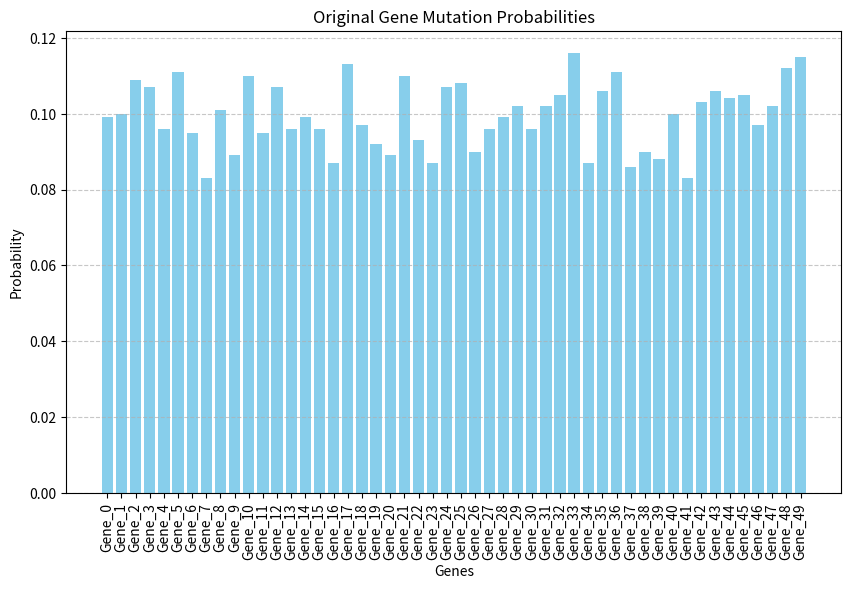
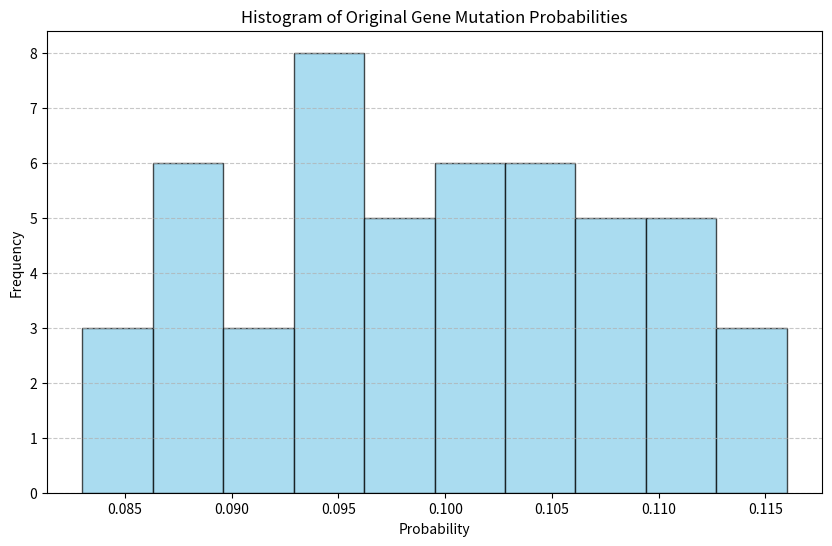
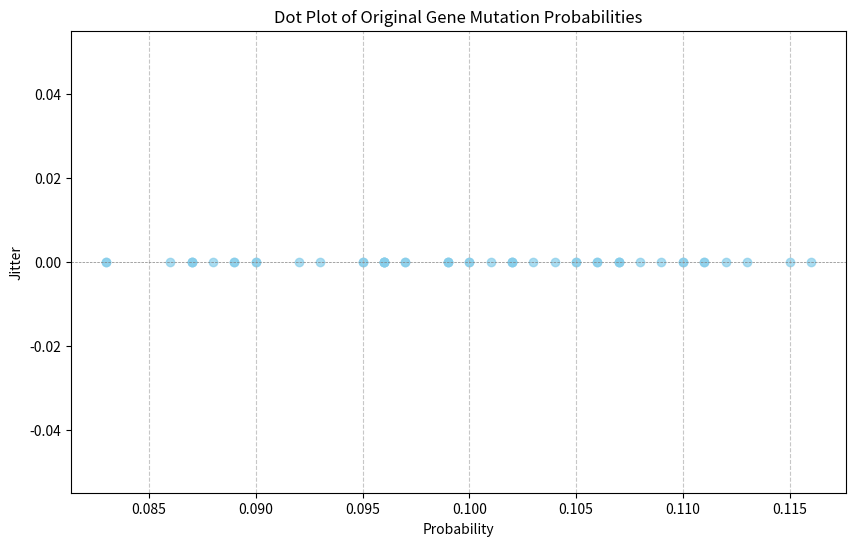
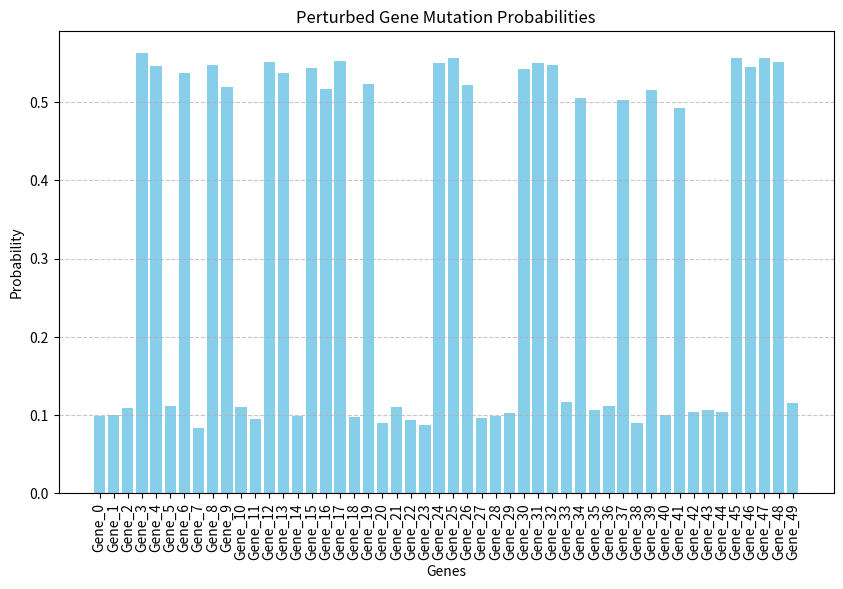
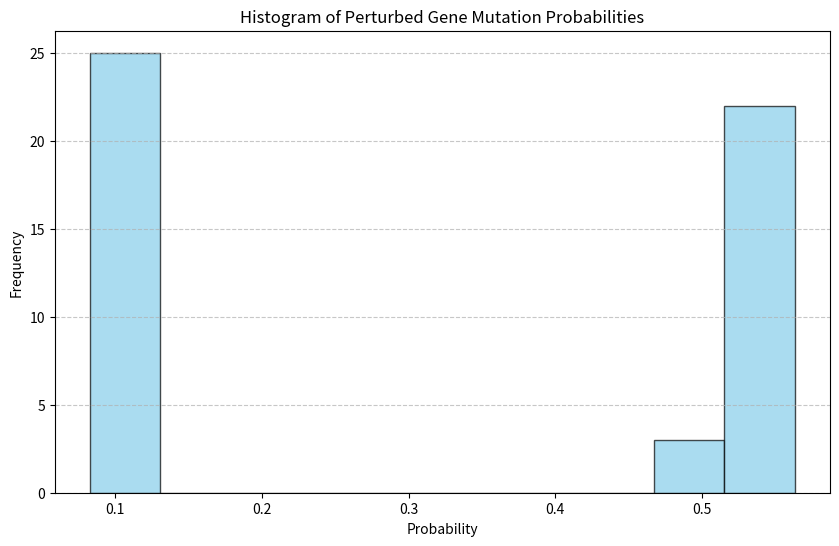
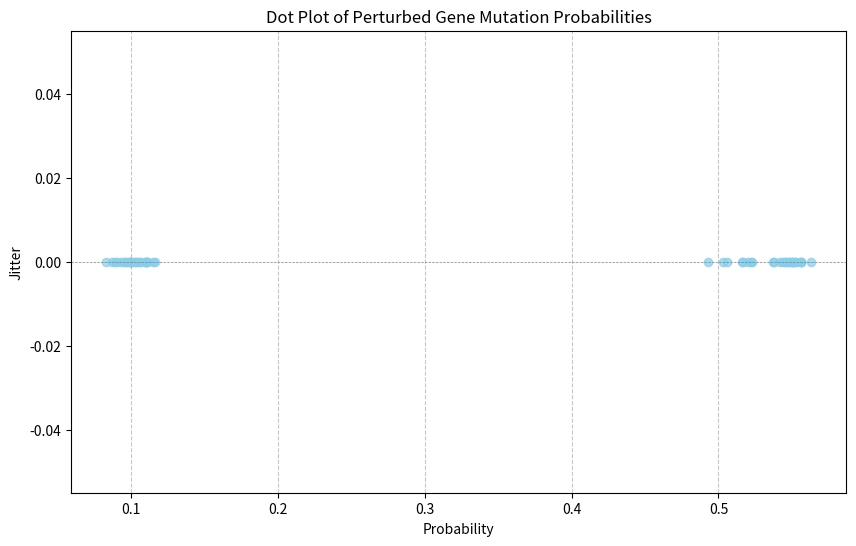

Write the Python code that produced these figures, in order.
import numpy as np
import pandas as pd
import matplotlib.pyplot as plt
import logging

# Configure logging
logging.basicConfig(level=logging.INFO, format="%(asctime)s - %(levelname)s - %(message)s")


def calculate_probabilities(df):
    """
    Calculate gene-level mutation probabilities from a binary dataset.

    Parameters:
        df (pd.DataFrame): Binary dataset (samples x genes).

    Returns:
        pd.Series: Mutation probabilities for each gene.
    """
    logging.info("Calculating gene-level probabilities...")
    probabilities = df.mean(axis=0)
    logging.info("Probabilities calculated:\n%s", probabilities.head())
    return probabilities


def plot_probabilities(probabilities, title="Gene Mutation Probabilities"):
    """
    Plot gene-level mutation probabilities.

    Parameters:
        probabilities (pd.Series): Mutation probabilities for each gene.
        title (str): Plot title.
    """
    logging.info("Plotting probabilities: %s", title)
    plt.figure(figsize=(10, 6))
    plt.bar(probabilities.index, probabilities.values, color="skyblue")
    plt.title(title)
    plt.xlabel("Genes")
    plt.ylabel("Probability")
    plt.xticks(rotation=90)
    plt.grid(axis="y", linestyle="--", alpha=0.7)
    plt.show()


def plot_probability_histogram(probabilities, bins=10, title="Histogram of Gene Mutation Probabilities"):
    """
    Plot a histogram of gene-level mutation probabilities.

    Parameters:
        probabilities (pd.Series): Mutation probabilities for each gene.
        bins (int): Number of bins for the histogram.
        title (str): Plot title.
    """
    logging.info("Plotting histogram: %s", title)
    plt.figure(figsize=(10, 6))
    plt.hist(probabilities.values, bins=bins, color="skyblue", edgecolor="black", alpha=0.7)
    plt.title(title)
    plt.xlabel("Probability")
    plt.ylabel("Frequency")
    plt.grid(axis="y", linestyle="--", alpha=0.7)
    plt.show()


def plot_probability_dotplot(probabilities, title="Dot Plot of Gene Mutation Probabilities"):
    """
    Plot a dot plot of gene-level mutation probabilities where x-axis is the probability
    and y-axis is jittered to visualize distribution.

    Parameters:
        probabilities (pd.Series): Mutation probabilities for each gene.
        title (str): Plot title.
    """
    logging.info("Plotting dot plot: %s", title)
    plt.figure(figsize=(10, 6))
    x_values = probabilities.values
    y_values = [0] * len(x_values)  # Add jitter to y-axis
    plt.scatter(x_values, y_values, color="skyblue", alpha=0.7)
    plt.axhline(0, color="gray", linestyle="--", linewidth=0.5)
    plt.title(title)
    plt.xlabel("Probability")
    plt.ylabel("Jitter")
    plt.grid(axis="x", linestyle="--", alpha=0.7)
    plt.show()


def generate_perturbed_data(df, perturb_type="shift", k=3, sample_fraction=0.5, gene_fraction=0.5):
    """
    Generate a perturbed binary dataset with controlled perturbations.

    Parameters:
        df (pd.DataFrame): Original binary dataset (samples x genes).
        perturb_type (str): Type of perturbation ('shift', 'scale', 'constant_offset').
        k (float): Perturbation factor (e.g., number of std devs for 'shift', constant offset value).
        sample_fraction (float): Fraction of samples to perturb (0-1).
        gene_fraction (float): Fraction of genes to perturb (0-1).

    Returns:
        pd.DataFrame: Perturbed dataset.
    """
    logging.info("Starting perturbation process...")
    np.random.seed(42)  # For reproducibility

    # Calculate original probabilities
    logging.info("Calculating original probabilities...")
    gene_probabilities = calculate_probabilities(df)

    # Select genes and samples to perturb
    num_genes = int(gene_fraction * df.shape[1])
    num_samples = int(sample_fraction * df.shape[0])
    logging.info("Perturbing %d genes and %d samples...", num_genes, num_samples)
    perturbed_genes = np.random.choice(df.columns, size=num_genes, replace=False)
    perturbed_samples = np.random.choice(df.index, size=num_samples, replace=False)
    logging.info("Selected genes for perturbation:\n%s", perturbed_genes)
    logging.info("Selected samples for perturbation:\n%s", perturbed_samples)

    # Perturb probabilities
    perturbed_probabilities = gene_probabilities.copy()
    if perturb_type == "shift":
        logging.info("Applying 'shift' perturbation...")
        perturbed_probabilities[perturbed_genes] = np.minimum(
            gene_probabilities[perturbed_genes]
            + k * np.sqrt(gene_probabilities[perturbed_genes] * (1 - gene_probabilities[perturbed_genes])),
            1,
        )
    elif perturb_type == "scale":
        logging.info("Applying 'scale' perturbation...")
        perturbed_probabilities[perturbed_genes] = np.minimum(gene_probabilities[perturbed_genes] * k, 1)
    elif perturb_type == "constant_offset":
        logging.info("Applying 'constant_offset' perturbation...")
        perturbed_probabilities[perturbed_genes] = np.minimum(gene_probabilities[perturbed_genes] + k, 1)

    logging.info("Perturbed probabilities:\n%s", perturbed_probabilities.head())

    # Generate perturbed dataset
    perturbed_df = df.copy()
    logging.info("Generating perturbed dataset...")
    for gene in perturbed_genes:
        perturbed_df.loc[perturbed_samples, gene] = np.random.binomial(
            1, perturbed_probabilities[gene], size=num_samples
        )

    logging.info("Perturbed dataset generated.")
    return perturbed_df


# Example usage
if __name__ == "__main__":
    # Generate a toy dataset
    np.random.seed(42)
    logging.info("Generating original dataset...")
    original_df = pd.DataFrame(np.random.binomial(1, 0.1, size=(1000, 50)), columns=[f"Gene_{i}" for i in range(50)])
    logging.info("Original dataset generated.")

    # Calculate probabilities
    probabilities = calculate_probabilities(original_df)

    # Plot probabilities
    plot_probabilities(probabilities, title="Original Gene Mutation Probabilities")

    # Plot histogram of probabilities
    plot_probability_histogram(probabilities, bins=10, title="Histogram of Original Gene Mutation Probabilities")

    # Plot dot plot of probabilities
    plot_probability_dotplot(probabilities, title="Dot Plot of Original Gene Mutation Probabilities")

    # Generate perturbed dataset
    perturbed_df = generate_perturbed_data(
        original_df, perturb_type="shift", k=3, sample_fraction=0.5, gene_fraction=0.5
    )

    # Calculate and plot perturbed probabilities
    perturbed_probabilities = calculate_probabilities(perturbed_df)
    plot_probabilities(perturbed_probabilities, title="Perturbed Gene Mutation Probabilities")
    plot_probability_histogram(
        perturbed_probabilities, bins=10, title="Histogram of Perturbed Gene Mutation Probabilities"
    )
    plot_probability_dotplot(perturbed_probabilities, title="Dot Plot of Perturbed Gene Mutation Probabilities")
